Run: headless pygame with SDL's dummy video driver; simulated clock (each Clock.tick advances the game by its frame time, no real sleeping); random seed 0; keys injected as events and as key.get_pressed() state; no mouse input.
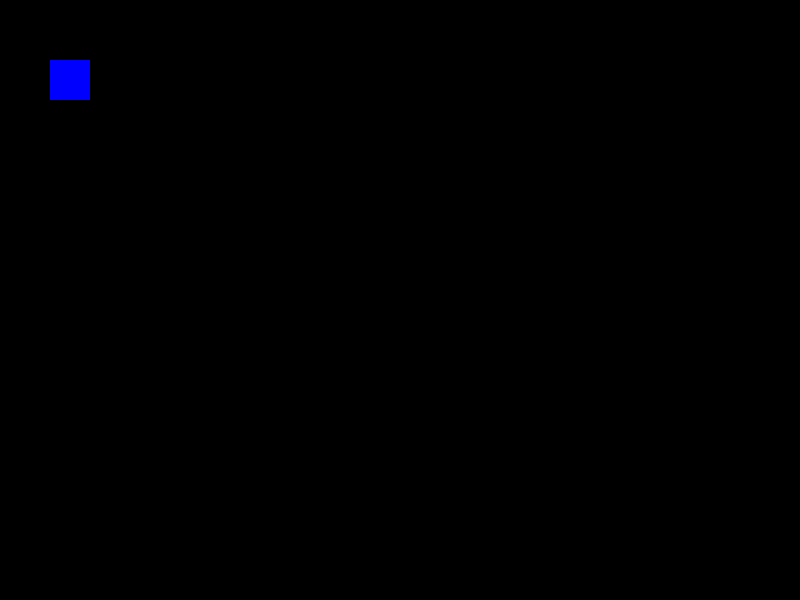
Frame 1 of 4 · flips 1–60 · no input
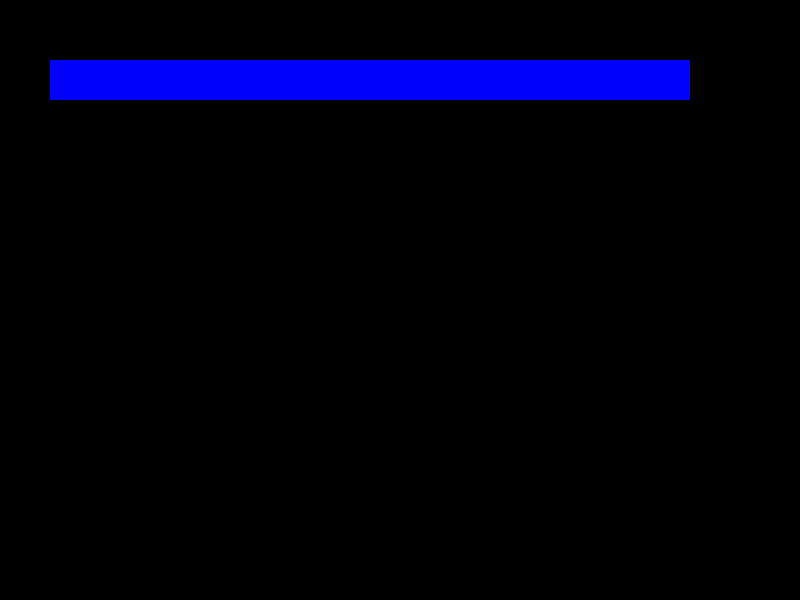
Frame 2 of 4 · flips 61–180 · tapped SPACE, RETURN · held RIGHT (→), D
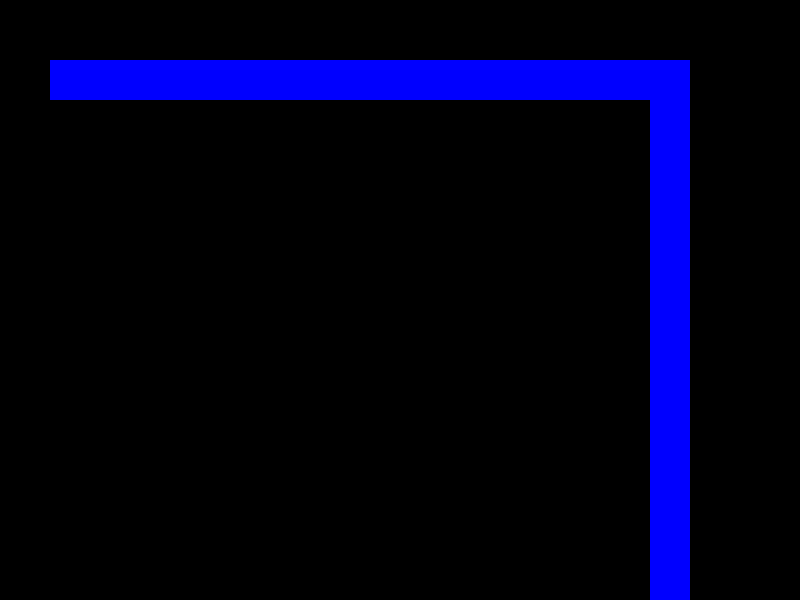
Frame 3 of 4 · flips 181–300 · held DOWN (↓), S
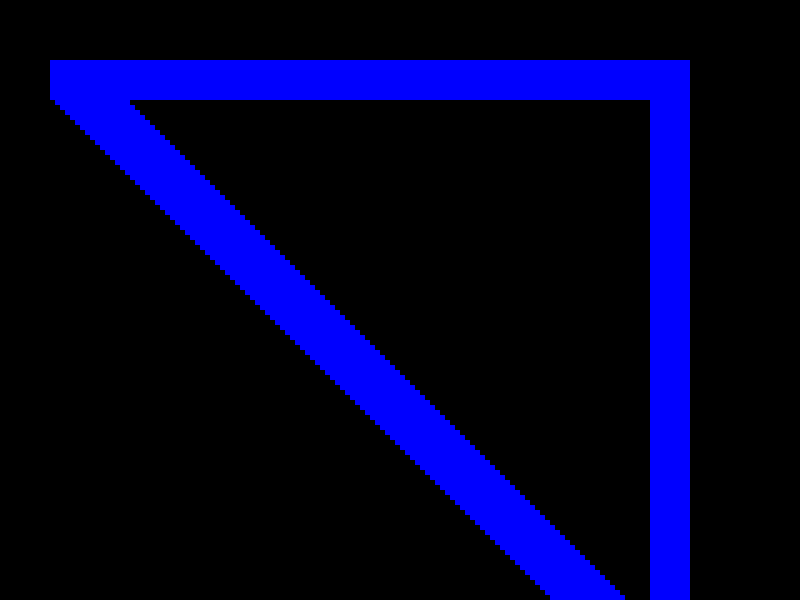
Frame 4 of 4 · flips 301–420 · held LEFT (←), A, UP (↑), W

The pygame program that drew these frames:

import pygame

pygame.init()
window = pygame.display.set_mode((800,600))

pygame.display.set_caption("Game!")

x = 50
y= 60
widht = 40
height = 40
speed = 5
run = True

while run:
    for event in pygame.event.get():
        if event.type == pygame.QUIT:
            run = False
    
    keys = pygame.key.get_pressed()
    if keys[pygame.K_LEFT]:
        x -= speed 
    if keys[pygame.K_RIGHT]:
        x += speed 
    
    if keys[pygame.K_UP]:
        y -= speed 
    if keys[pygame.K_DOWN]:
        y += speed 
    
    
    
    pygame.draw.rect(window,(0,0,255),(x,y,widht,height))
    pygame.display.update()
    pygame.time.delay(10)
    
    
pygame.quit()
